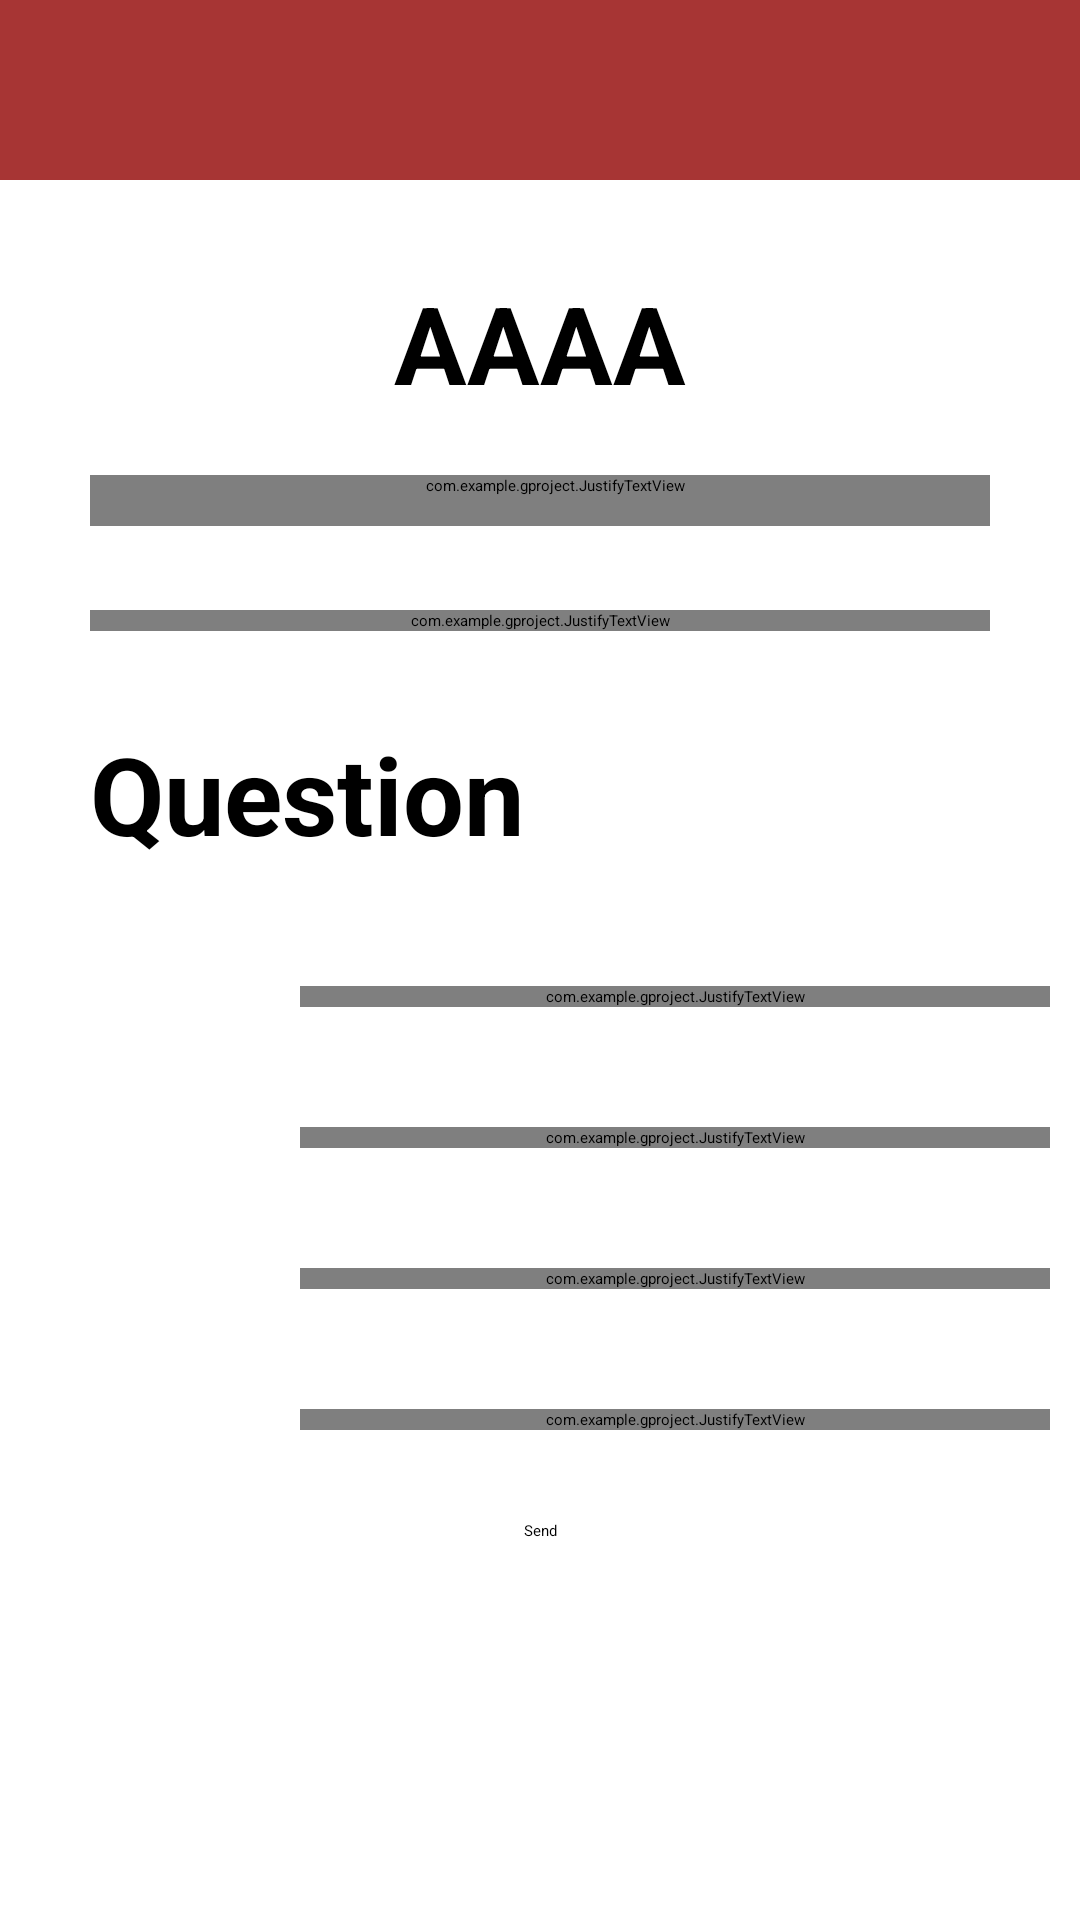

This screen was rendered from an Android layout file. Write that file and the resources it references.
<!-- AndroidManifest.xml: application theme Theme.GProject -->
<!-- res/layout/r_judge.xml -->
<?xml version="1.0" encoding="utf-8"?>
<ScrollView
    xmlns:android="http://schemas.android.com/apk/res/android"
    xmlns:app="http://schemas.android.com/apk/res-auto"
    xmlns:tools="http://schemas.android.com/tools"
    android:id="@+id/scrollView"
    android:layout_width="match_parent"
    android:layout_height="match_parent"
    android:fillViewport="true">
    <androidx.constraintlayout.widget.ConstraintLayout
        android:layout_width="match_parent"
        android:layout_height="match_parent">
<androidx.constraintlayout.widget.ConstraintLayout
    android:id="@+id/cons"
    android:layout_width="match_parent"
    android:layout_height="wrap_content"
    android:paddingBottom="30dp"
    app:layout_constraintTop_toTopOf="parent">

    <View
        android:id="@+id/view"
        android:layout_width="match_parent"
        android:layout_height="60dp"
        android:background="@color/red"
        app:layout_constraintEnd_toEndOf="parent"
        app:layout_constraintHorizontal_bias="0.0"
        app:layout_constraintStart_toStartOf="parent"
        app:layout_constraintTop_toTopOf="parent" />
    <ImageButton
        android:id="@+id/back"
        android:layout_width="60dp"
        android:layout_height="50dp"
        android:src="@drawable/back"
        android:contentDescription=" "
        android:background="?android:attr/selectableItemBackground"
        android:layout_marginBottom="5dp"
        android:layout_marginTop="5dp"
        app:layout_constraintStart_toStartOf="parent"
        app:layout_constraintTop_toTopOf="parent">
    </ImageButton>

    <TextView
        android:id="@+id/articleTitle"
        android:gravity="center"
        android:layout_width="match_parent"
        android:layout_height="wrap_content"
        android:layout_marginTop="30dp"
        android:layout_marginRight="30dp"
        android:layout_marginLeft="30dp"
        android:textSize="36sp"
        android:textStyle="bold"
        app:layout_constraintEnd_toEndOf="parent"
        app:layout_constraintHorizontal_bias="0.0"
        app:layout_constraintStart_toStartOf="parent"
        app:layout_constraintTop_toBottomOf="@+id/view"
        android:text="AAAA"/>

    <com.example.gproject.JustifyTextView
        android:id="@+id/Content"
        android:layout_width="match_parent"
        android:layout_height="wrap_content"
        android:layout_marginLeft="30dp"
        android:layout_marginRight="30dp"
        android:layout_marginTop="20dp"
        android:background="@color/grey"
        android:paddingLeft="10dp"
        android:paddingBottom="10dp"
        android:text="Question"
        android:textSize="22sp"
        app:layout_constraintEnd_toEndOf="parent"
        app:layout_constraintHorizontal_bias="0.0"
        app:layout_constraintStart_toStartOf="parent"
        app:layout_constraintTop_toBottomOf="@+id/articleTitle"/>

    <com.example.gproject.JustifyTextView
        android:id="@+id/match"
        android:layout_width="match_parent"
        android:layout_height="wrap_content"
        android:layout_marginLeft="30dp"
        android:layout_marginTop="28dp"
        android:layout_marginRight="30dp"
        android:text="Question"
        android:textSize="24sp"
        android:textStyle="bold"
        app:layout_constraintEnd_toEndOf="parent"
        app:layout_constraintStart_toStartOf="parent"
        app:layout_constraintTop_toBottomOf="@+id/Content"/>

    <TextView
        android:id="@+id/Ques"
        android:layout_width="match_parent"
        android:layout_height="wrap_content"
        android:layout_marginTop="30dp"
        android:layout_marginRight="30dp"
        android:layout_marginLeft="30dp"
        android:textSize="36sp"
        android:textStyle="bold"
        app:layout_constraintEnd_toEndOf="parent"
        app:layout_constraintHorizontal_bias="0.0"
        app:layout_constraintStart_toStartOf="parent"
        app:layout_constraintTop_toBottomOf="@+id/match"
        android:text="Question"
        ></TextView>
    <EditText
        android:id="@+id/A1"
        android:layout_width="80dp"
        android:layout_height="wrap_content"
        android:layout_marginLeft="10dp"
        android:layout_marginTop="20dp"
        android:ems="10"
        android:inputType="text"
        app:layout_constraintStart_toStartOf="parent"
        app:layout_constraintTop_toBottomOf="@+id/Ques" />
    <com.example.gproject.JustifyTextView
        android:id="@+id/Q1"
        android:layout_width="0dp"
        android:layout_height="wrap_content"
        android:layout_marginLeft="10dp"
        android:layout_marginTop="20dp"
        android:layout_marginRight="10dp"
        android:text="AAAA"
        android:textSize="20sp"
        app:layout_constraintEnd_toEndOf="parent"
        app:layout_constraintStart_toEndOf="@+id/A1"
        app:layout_constraintTop_toTopOf="@+id/A1" />

    //
    <EditText
        android:id="@+id/A2"
        android:layout_width="80dp"
        android:layout_height="wrap_content"
        android:layout_marginLeft="10dp"
        android:layout_marginTop="20dp"
        android:ems="10"
        android:inputType="text"
        app:layout_constraintStart_toStartOf="parent"
        app:layout_constraintTop_toBottomOf="@+id/Q1" />
    <com.example.gproject.JustifyTextView
        android:id="@+id/Q2"
        android:layout_width="0dp"
        android:layout_height="wrap_content"
        android:layout_marginTop="20dp"
        android:layout_marginRight="10dp"
        android:layout_marginLeft="10dp"
        android:text="ABBB"
        android:textSize="20sp"
        app:layout_constraintEnd_toEndOf="parent"
        app:layout_constraintStart_toEndOf="@+id/A2"
        app:layout_constraintTop_toTopOf="@+id/A2" />

    //
    <EditText
        android:id="@+id/A3"
        android:layout_width="80dp"
        android:layout_height="wrap_content"
        android:layout_marginLeft="10dp"
        android:layout_marginTop="20dp"
        android:ems="10"
        android:inputType="text"
        app:layout_constraintStart_toStartOf="parent"
        app:layout_constraintTop_toBottomOf="@+id/Q2" />

    //

    <com.example.gproject.JustifyTextView
        android:id="@+id/Q3"
        android:layout_width="0dp"
        android:layout_height="wrap_content"
        android:layout_marginLeft="10dp"
        android:layout_marginTop="20dp"
        android:layout_marginRight="10dp"
        android:text="ABBB"
        android:textSize="20sp"
        app:layout_constraintEnd_toEndOf="parent"
        app:layout_constraintStart_toEndOf="@+id/A3"
        app:layout_constraintTop_toTopOf="@+id/A3" />

    <EditText
        android:id="@+id/A4"
        android:layout_width="80dp"
        android:layout_height="wrap_content"
        android:layout_marginLeft="10dp"
        android:layout_marginTop="20dp"
        android:ems="10"
        android:inputType="text"
        app:layout_constraintStart_toStartOf="parent"
        app:layout_constraintTop_toBottomOf="@+id/Q3" />
    <com.example.gproject.JustifyTextView
        android:id="@+id/Q4"
        android:layout_width="0dp"
        android:layout_height="wrap_content"
        android:layout_marginTop="20dp"
        android:layout_marginRight="10dp"
        android:layout_marginLeft="10dp"
        android:text="ABBB"
        android:textSize="20sp"
        app:layout_constraintEnd_toEndOf="parent"
        app:layout_constraintStart_toEndOf="@+id/A4"
        app:layout_constraintTop_toTopOf="@+id/A4" />
</androidx.constraintlayout.widget.ConstraintLayout>
    <Button
        android:id="@+id/sendAns"
        android:layout_width="wrap_content"
        android:layout_height="wrap_content"
        android:backgroundTint="@color/red"
        android:layout_marginBottom="10dp"
        android:text="Send"
        app:layout_constraintStart_toStartOf="parent"
        app:layout_constraintEnd_toEndOf="parent"
        app:layout_constraintTop_toBottomOf="@+id/cons"/>
</androidx.constraintlayout.widget.ConstraintLayout>
</ScrollView>
<!-- resources referenced by this layout -->
<resources>
  <color name="grey">#E9E8EC</color>
  <color name="red">#A73534</color>
</resources>
